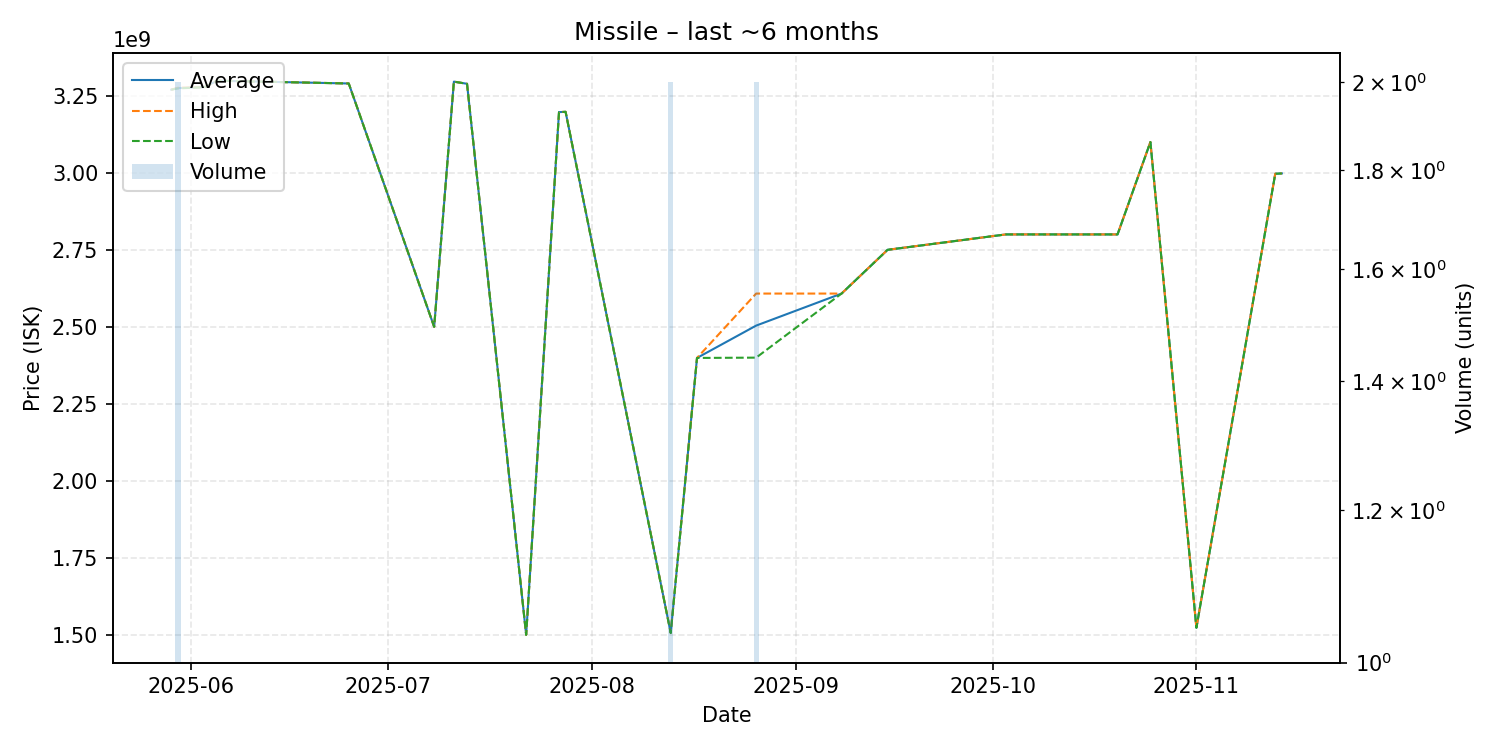

Data behind this chart, as committed beside it:
date, average, highest, lowest, order_count, volume
2025-05-29, 3270000000, 3270000000, 3270000000, 1, 1
2025-05-30, 3275000000, 3276000000, 3274000000, 2, 2
2025-06-03, 3278000000, 3278000000, 3278000000, 1, 1
2025-06-05, 3299000000, 3299000000, 3299000000, 1, 1
2025-06-25, 3290000000, 3290000000, 3290000000, 1, 1
2025-07-08, 2500000000, 2500000000, 2500000000, 1, 1
2025-07-11, 3296000000, 3296000000, 3296000000, 1, 1
2025-07-13, 3289000000, 3289000000, 3289000000, 1, 1
2025-07-22, 1500000000, 1500000000, 1500000000, 1, 1
2025-07-27, 3197000000, 3197000000, 3197000000, 1, 1
2025-07-28, 3198000000, 3198000000, 3198000000, 1, 1
2025-08-13, 1506500000, 1507000000, 1506000000, 2, 2
2025-08-17, 2399000000, 2399000000, 2399000000, 1, 1
2025-08-26, 2504000000, 2608000000, 2400000000, 2, 2
2025-09-08, 2608000000, 2608000000, 2608000000, 1, 1
2025-09-15, 2750000000, 2750000000, 2750000000, 1, 1
2025-10-03, 2800000000, 2800000000, 2800000000, 1, 1
2025-10-06, 2800000000, 2800000000, 2800000000, 1, 1
2025-10-15, 2800000000, 2800000000, 2800000000, 1, 1
2025-10-20, 2800000000, 2800000000, 2800000000, 1, 1
2025-10-25, 3100000000, 3100000000, 3100000000, 1, 1
2025-11-01, 1523000000, 1523000000, 1523000000, 1, 1
2025-11-13, 2997000000, 2997000000, 2997000000, 1, 1
2025-11-14, 2998000000, 2998000000, 2998000000, 1, 1
